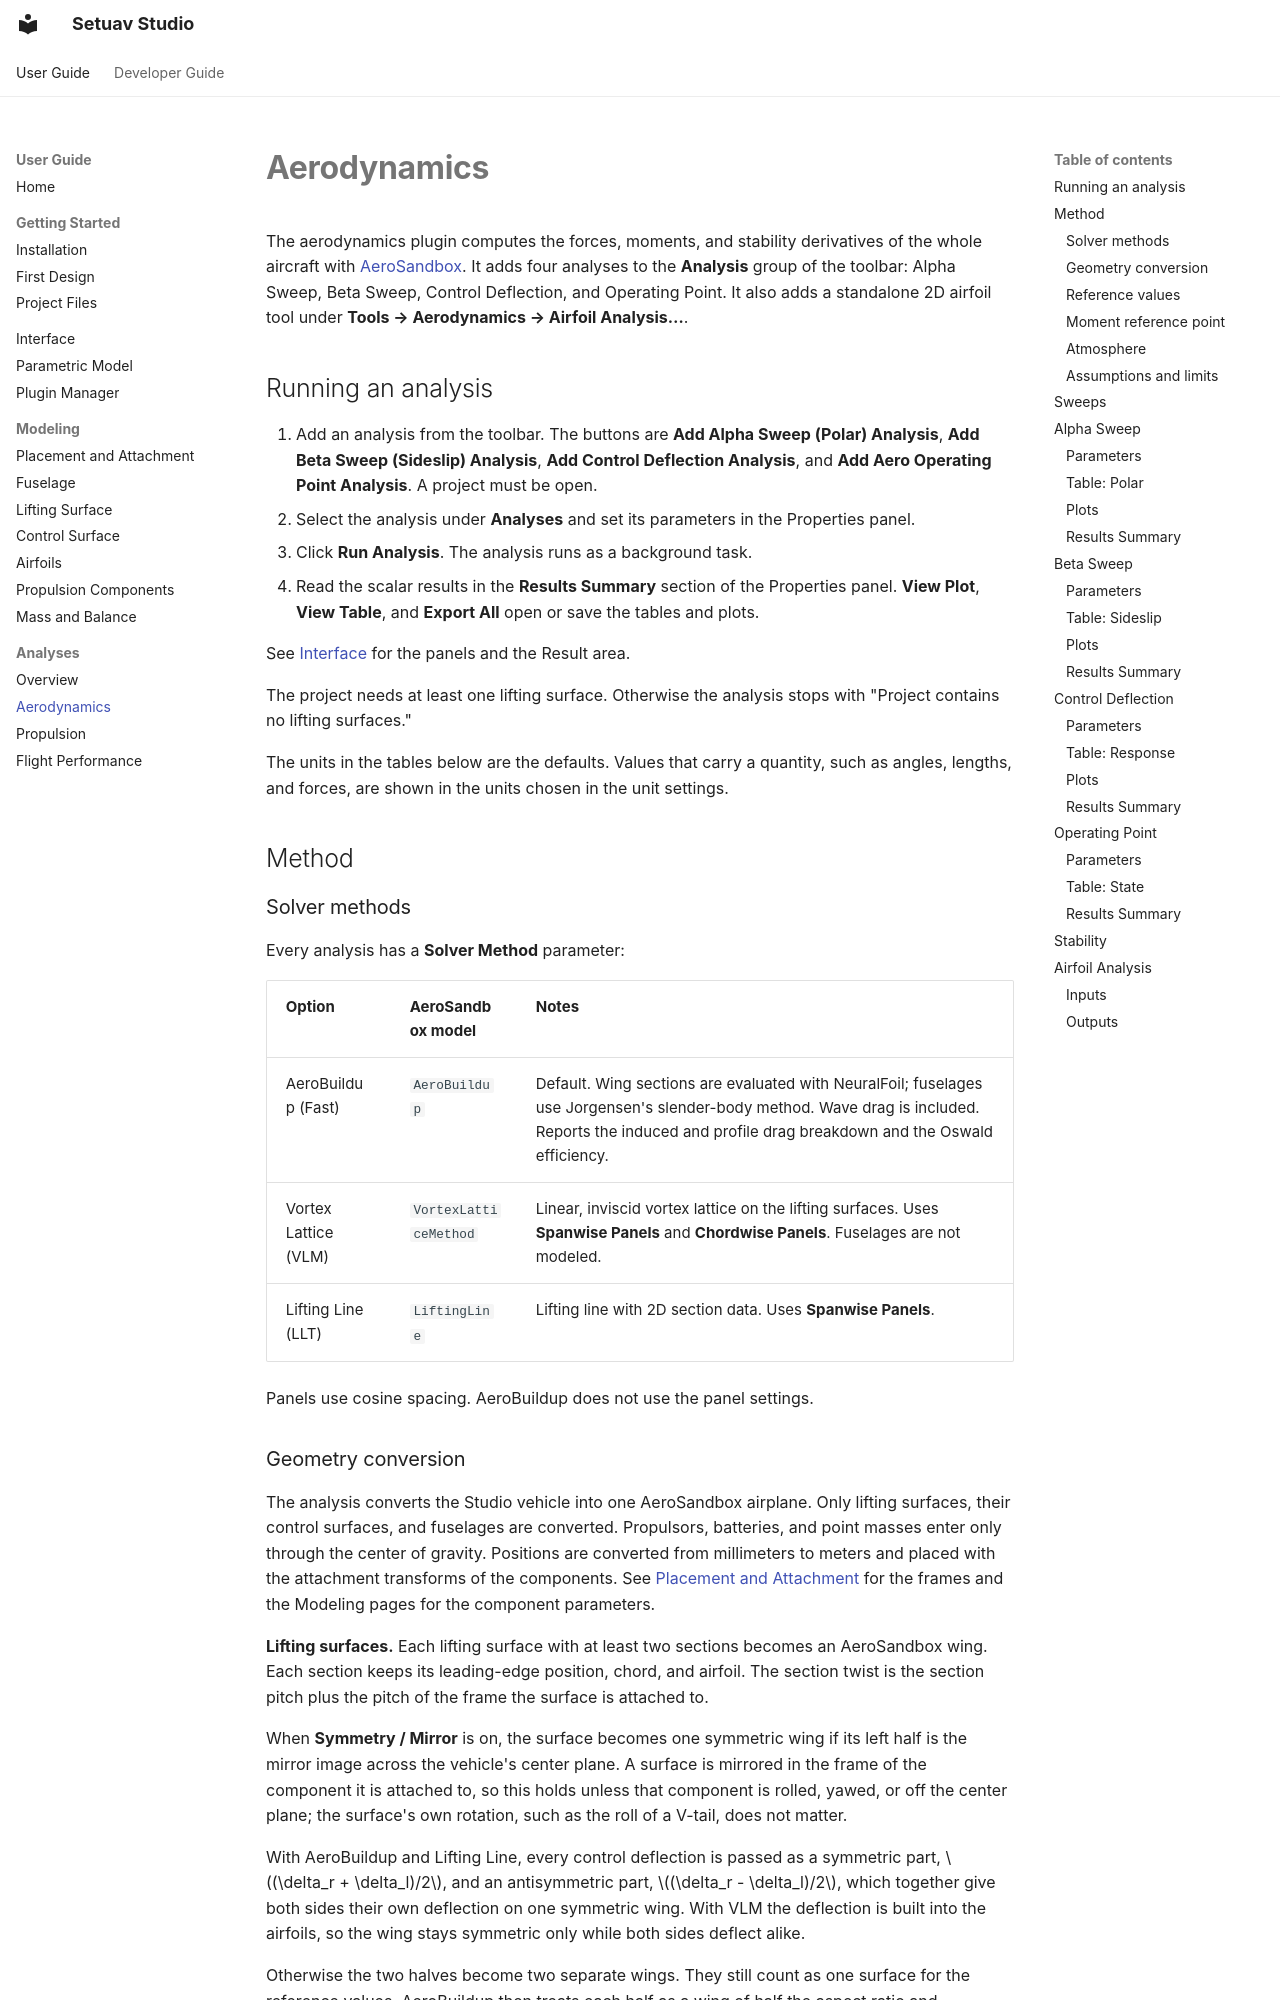

repository: Setuav/Studio · page: analyses/aerodynamics/index.html · generator: mkdocs

# Aerodynamics

The aerodynamics plugin computes the forces, moments, and stability
derivatives of the whole aircraft with
[AeroSandbox](https://github.com/peterdsharpe/AeroSandbox). It adds four
analyses to the **Analysis** group of the toolbar: Alpha Sweep, Beta Sweep,
Control Deflection, and Operating Point. It also adds a standalone 2D airfoil
tool under **Tools → Aerodynamics → Airfoil Analysis…**.

## Running an analysis

1. Add an analysis from the toolbar. The buttons are **Add Alpha Sweep (Polar)
   Analysis**, **Add Beta Sweep (Sideslip) Analysis**, **Add Control
   Deflection Analysis**, and **Add Aero Operating Point Analysis**. A project
   must be open.
2. Select the analysis under **Analyses** and set its parameters in the
   Properties panel.
3. Click **Run Analysis**. The analysis runs as a background task.
4. Read the scalar results in the **Results Summary** section of the
   Properties panel. **View Plot**, **View Table**, and **Export All** open or
   save the tables and plots.

See [Interface](../user-guide/interface.md) for the panels and the Result
area.

The project needs at least one lifting surface. Otherwise the analysis stops
with "Project contains no lifting surfaces."

The units in the tables below are the defaults. Values that carry a quantity,
such as angles, lengths, and forces, are shown in the units chosen in the unit
settings.

## Method

### Solver methods

Every analysis has a **Solver Method** parameter:

| Option | AeroSandbox model | Notes |
|---|---|---|
| AeroBuildup (Fast) | `AeroBuildup` | Default. Wing sections are evaluated with NeuralFoil; fuselages use Jorgensen's slender-body method. Wave drag is included. Reports the induced and profile drag breakdown and the Oswald efficiency. |
| Vortex Lattice (VLM) | `VortexLatticeMethod` | Linear, inviscid vortex lattice on the lifting surfaces. Uses **Spanwise Panels** and **Chordwise Panels**. Fuselages are not modeled. |
| Lifting Line (LLT) | `LiftingLine` | Lifting line with 2D section data. Uses **Spanwise Panels**. |

Panels use cosine spacing. AeroBuildup does not use the panel settings.
